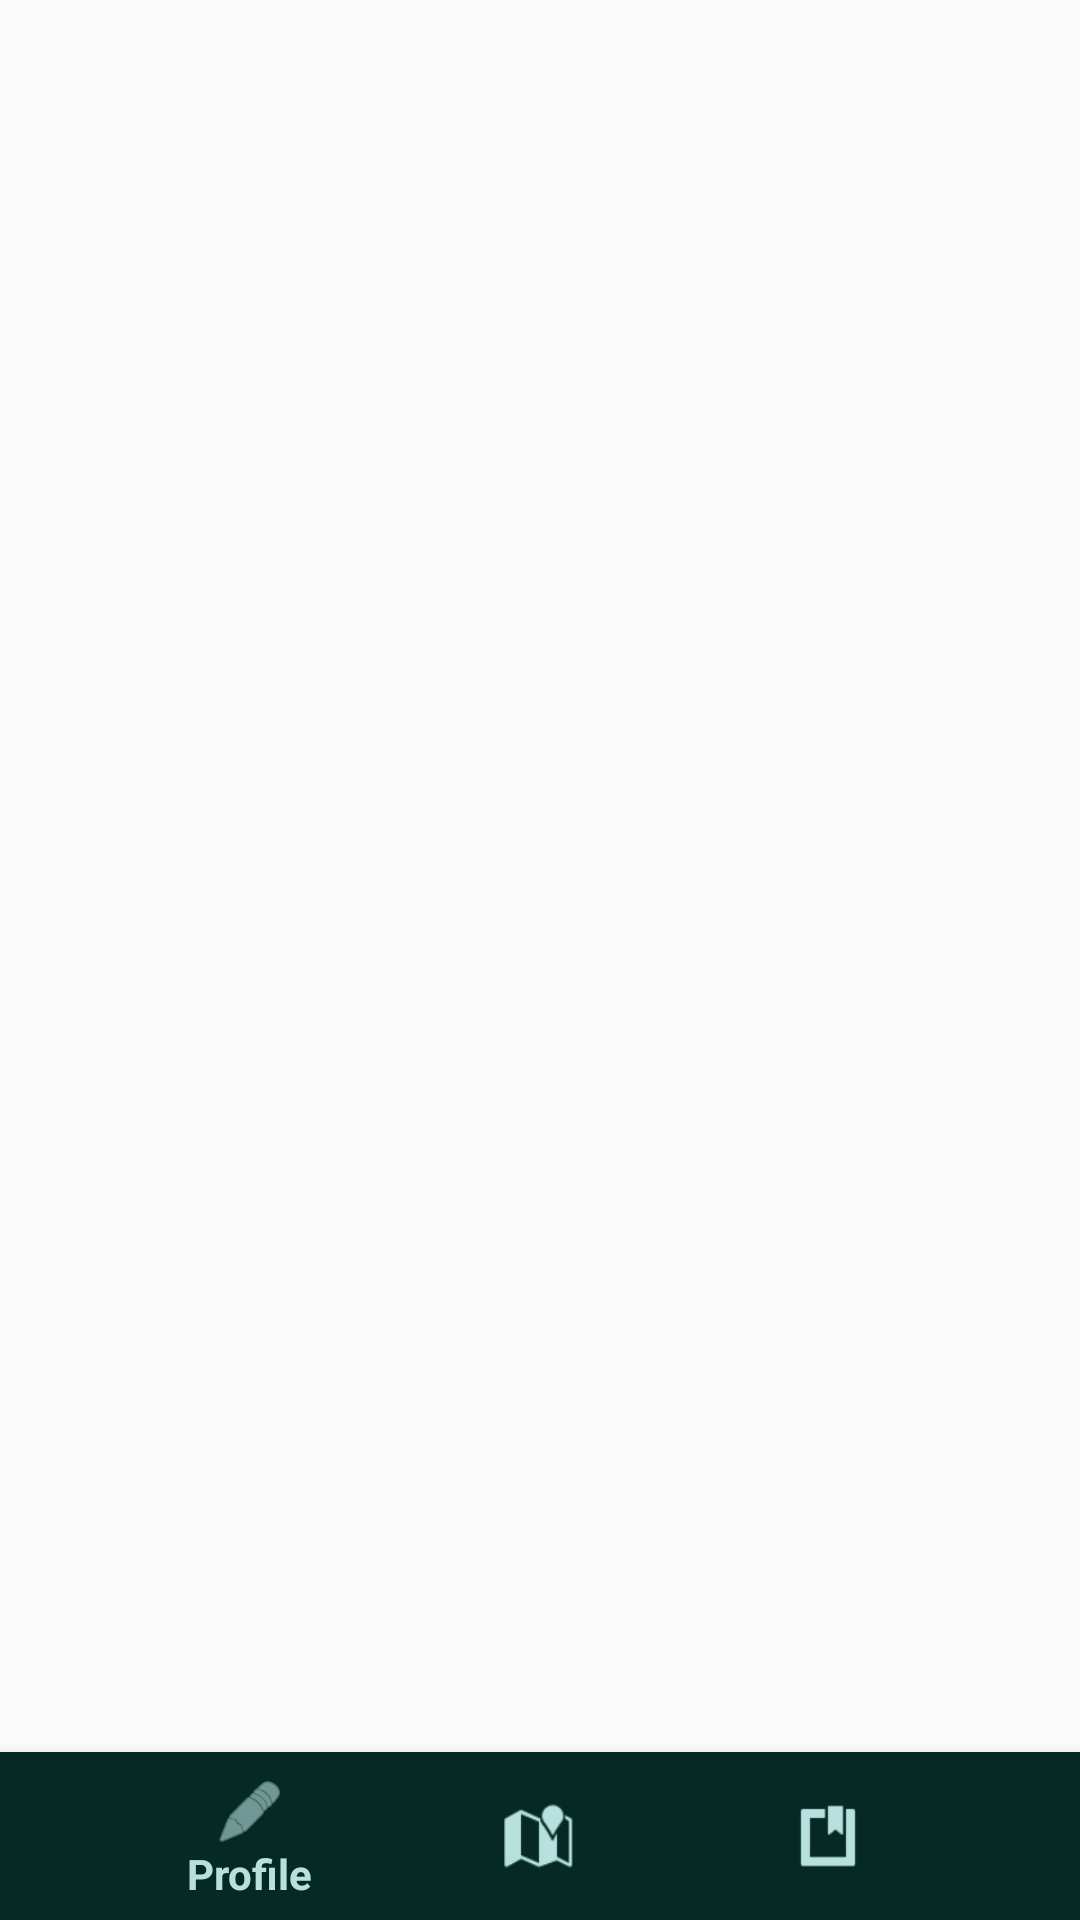

Reconstruct the res/layout file that produces this screen, plus the resources it refers to.
<!-- AndroidManifest.xml: application theme Theme.AppCompat.Light.NoActionBar -->
<!-- res/layout/activity_home_screen.xml -->
<?xml version="1.0" encoding="utf-8"?>
<RelativeLayout xmlns:android="http://schemas.android.com/apk/res/android"
    xmlns:app="http://schemas.android.com/apk/res-auto"
    xmlns:tools="http://schemas.android.com/tools"
    android:layout_width="match_parent"
    android:layout_height="match_parent"
    android:orientation="vertical"
    android:clickable="true"
    tools:context=".HomeScreenActivity">

    <FrameLayout
        android:id="@+id/frame_container"
        android:layout_width="match_parent"
        android:layout_height="match_parent"
        android:layout_alignParentTop="true"
        android:layout_marginTop="1dp"
        app:layout_behavior="@string/appbar_scrolling_view_behavior" />

    <com.google.android.material.bottomnavigation.BottomNavigationView
        android:id="@+id/bottom_navigation"
        android:layout_width="match_parent"
        android:layout_height="wrap_content"
        android:layout_alignParentStart="true"
        android:layout_alignParentEnd="true"
        android:layout_alignParentBottom="true"
        android:elevation="8dp"
        app:layout_constraintBottom_toBottomOf="parent"
        app:layout_constraintLeft_toLeftOf="parent"
        app:layout_constraintRight_toRightOf="parent"
        app:menu="@menu/bottom_navigation"
        android:layout_alignParentLeft="true"
        android:layout_alignParentRight="true"
        app:labelVisibilityMode="selected"
        style="@style/BottomNavigation"/>

    <TextView
        android:id="@+id/name"
        android:layout_width="99dp"
        android:layout_height="wrap_content"
        android:textAlignment="center"
        android:textColor="@android:color/black"
        android:textSize="15sp" />

    <ImageView
        android:layout_width="53dp"
        android:layout_height="51dp" />

</RelativeLayout>
<!-- resources referenced by this layout -->
<resources>
  <style name="BottomNavigation">
          <item name="android:background">@color/green_dark</item>
          <item name="itemIconTint">@color/green_light_2</item>
          <item name="itemTextColor">@color/green_light_2</item>
      </style>
  <color name="green_dark">#062925</color>
  <color name="green_light_2">#b8e1dd</color>
</resources>
